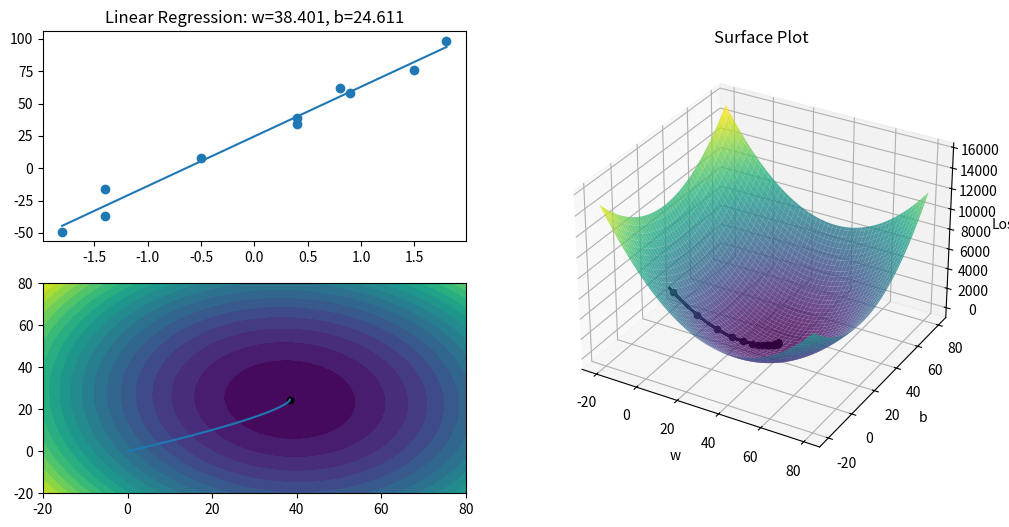

Write the Python code that produced this figure.
import numpy as np
import matplotlib.pyplot as plt
import matplotlib.gridspec as gridspec

# 1、散点输入
data = [[-0.5, 7.7], [1.8, 98.5], [0.9, 57.8], [0.4, 39.2], [-1.4, -15.7], [-1.4, -37.3], [-1.8, -49.1], [1.5, 75.6], [0.4, 34.0], [0.8, 62.3]]
# 转换为 NumPy 数组
data = np.array(data)
# 提取 x_data 和 y_data
x_data = data[:, 0]
y_data = data[:, 1]

# 2、参数初始化
w = 0
b = 0
learning_rate = 0.01

w_temp = w
b_temp = b


# 3、损失函数只是为了展示公式，实际会直接求解导数，代码无用
def loss_function(X, Y, w, b):
    predicted_y = np.dot(X, w) + b
    total_loss = np.mean((2 * (predicted_y - Y) ** 2))
    return total_loss

# 数据个数，求平均用
l_x_data = x_data.size

# 记录梯度
gd_path = []

# 构建网格点
w_values = np.linspace(-20, 80, 100)
b_values = np.linspace(-20, 80, 100)
W, B = np.meshgrid(w_values, b_values)
loss_values = np.zeros_like(W)

# 计算每个网格点上的损失值
for i, w in enumerate(w_values):
    for j, b in enumerate(b_values):
        loss_values[j, i] = loss_function(x_data, y_data, w, b)

w = w_temp
b = b_temp

# 创建图形对象和子图布局
fig = plt.figure(figsize=(12, 6))
gs = gridspec.GridSpec(2, 2)

# 左上格子
ax2 = fig.add_subplot(gs[0, 0])
ax2.set_xlabel("X")
ax2.set_ylabel("Y")
ax2.set_title("Data")

# 左下格子
ax3 = fig.add_subplot(gs[1, 0])
ax3.set_xlabel("w")
ax3.set_ylabel("b")
ax3.set_title("Contour Plot")

# 整个右侧格子
ax1 = fig.add_subplot(gs[:, 1], projection='3d')
ax1.plot_surface(W, B, loss_values, cmap='viridis', alpha=0.8)
ax1.set_xlabel('w')
ax1.set_ylabel('b')
ax1.set_zlabel('Loss')
ax1.set_title("Surface Plot")

# 4、开始迭代
num_iterations = 500
for n in range(1, num_iterations + 1):
    gd_path.append((w, b))
    # 5、反向传播，手动计算损失函数关于自变量(模型参数)的梯度
    y_predict = w * x_data + b
    gradient_w = 2 * (y_predict - y_data).dot(x_data) / l_x_data
    gradient_b = 2 * (y_predict - y_data).sum() / l_x_data
    # 更新参数
    w = w - learning_rate * gradient_w
    b = b - learning_rate * gradient_b
    # 6、显示频率设置
    frequence_display = 10
    if n % frequence_display == 0 or n == 1:
        # loss = np.mean(np.square(y_predict - y_data))
        x_min, x_max = x_data.min(), x_data.max()
        y_min, y_max = round(w * x_min + b, 3), round(w * x_max + b, 3)

        # 7、梯度下降显示
        # 更新子图 1 数据并绘制
        ax2.clear()
        ax2.scatter(x_data, y_data)
        ax2.plot([x_min, x_max], [y_min, y_max], '-')
        ax2.set_title(f"Linear Regression: w={round(w, 3)}, b={round(b, 3)}")

        # 绘制当前w和b的位置
        ax1.scatter(w, b, loss_function(x_data, y_data, w, b), c='black', s=20)

        # 绘制俯视图等高线
        ax3.clear()
        ax3.contourf(W, B, loss_values, levels=20, cmap='viridis')
        ax3.scatter(w, b, c='black', s=20)

        # 绘制梯度下降路径
        if len(gd_path) > 0:
            gd_w, gd_b = zip(*gd_path)
            ax1.plot(gd_w, gd_b, [loss_function(x_data, y_data, np.array(gd_w[i]), np.array(gd_b[i])) for i in range(len(gd_w))],
                     c='black')
            ax3.plot(gd_w, gd_b)
plt.show()